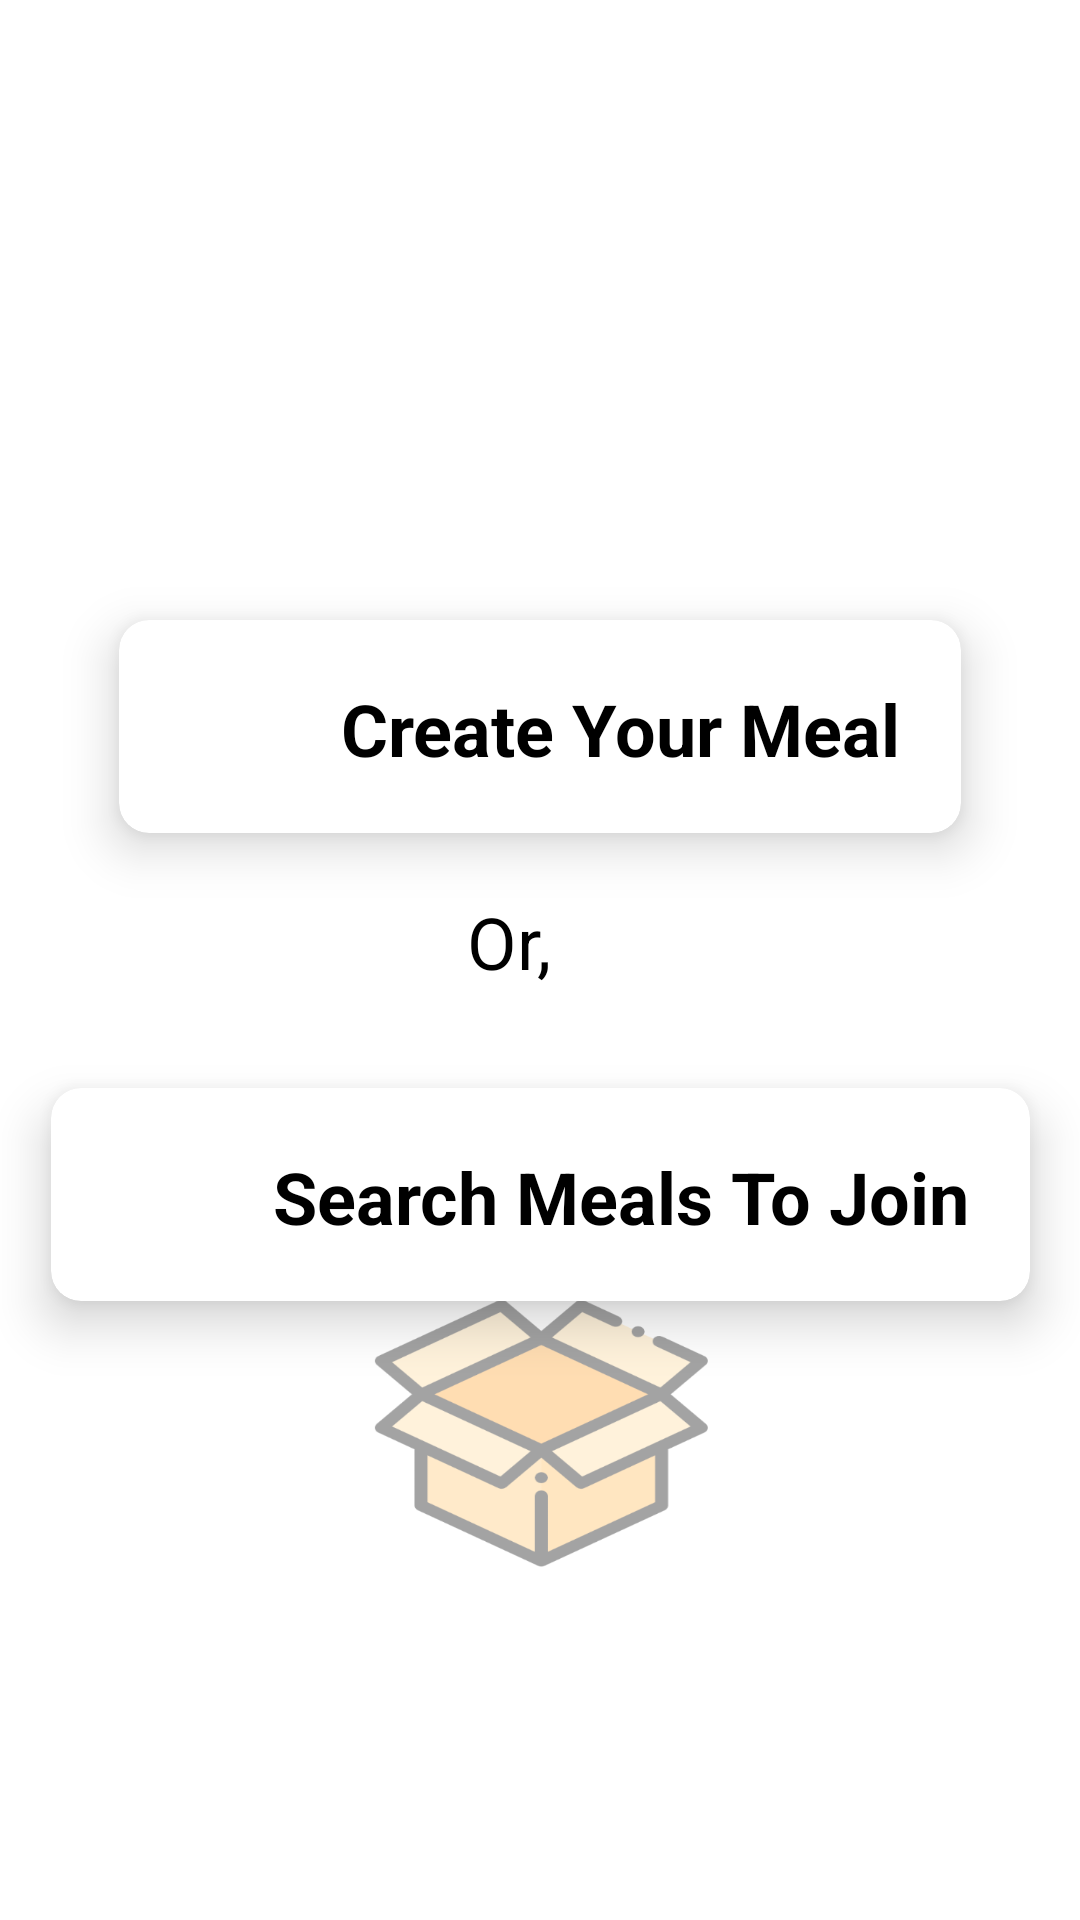

This screen was rendered from an Android layout file. Write that file and the resources it references.
<!-- AndroidManifest.xml: application theme Theme.MealManager -->
<!-- res/layout/fragment_create_my_meal.xml -->
<?xml version="1.0" encoding="utf-8"?>
<FrameLayout xmlns:android="http://schemas.android.com/apk/res/android"
    xmlns:app="http://schemas.android.com/apk/res-auto"
    xmlns:tools="http://schemas.android.com/tools"
    android:layout_width="match_parent"
    android:layout_height="match_parent"
    tools:context=".createMyMeal">

    <ScrollView
        android:layout_width="match_parent"
        android:layout_height="match_parent"
        android:fillViewport="true">

        <LinearLayout
            android:layout_width="match_parent"
            android:layout_height="match_parent"
            android:orientation="vertical">

            <androidx.constraintlayout.widget.ConstraintLayout
                android:layout_width="match_parent"
                android:layout_height="match_parent"
                android:background="@drawable/back11">

                <TextView
                    android:id="@+id/textView54"
                    android:layout_width="49dp"
                    android:layout_height="45dp"
                    android:layout_margin="20dp"
                    android:text="Or,"
                    android:textColor="#000000"
                    android:textSize="24sp"
                    app:layout_constraintBottom_toTopOf="@+id/searchCard"
                    app:layout_constraintEnd_toEndOf="parent"
                    app:layout_constraintHorizontal_bias="0.5"
                    app:layout_constraintStart_toStartOf="parent"
                    app:layout_constraintTop_toBottomOf="@+id/cardView3" />

                <androidx.cardview.widget.CardView
                    android:id="@+id/cardView3"
                    android:layout_width="wrap_content"
                    android:layout_height="wrap_content"
                    app:cardCornerRadius="10dp"
                    app:cardElevation="10dp"
                    app:layout_constraintBottom_toTopOf="@+id/textView54"
                    app:layout_constraintEnd_toEndOf="parent"
                    app:layout_constraintHorizontal_bias="0.5"
                    app:layout_constraintStart_toStartOf="parent"
                    app:layout_constraintTop_toTopOf="parent"
                    app:layout_constraintVertical_chainStyle="packed">

                    <LinearLayout
                        android:layout_width="match_parent"
                        android:layout_height="match_parent"
                        android:orientation="horizontal">

                        <ImageView
                            android:id="@+id/imageView21"
                            android:layout_width="54dp"
                            android:layout_height="71dp"
                            android:src="@drawable/foodgfbh" />

                        <TextView
                            android:id="@+id/textView47"
                            android:layout_width="match_parent"
                            android:layout_height="match_parent"
                            android:padding="20dp"
                            android:text="Create Your Meal"
                            android:textColor="#000000"
                            android:textSize="24sp"
                            android:textStyle="bold" />
                    </LinearLayout>

                </androidx.cardview.widget.CardView>

                <androidx.cardview.widget.CardView
                    android:id="@+id/searchCard"
                    android:layout_width="wrap_content"
                    android:layout_height="wrap_content"
                    app:cardCornerRadius="10dp"
                    app:cardElevation="10dp"
                    app:layout_constraintBottom_toBottomOf="parent"
                    app:layout_constraintEnd_toEndOf="parent"
                    app:layout_constraintHorizontal_bias="0.5"
                    app:layout_constraintStart_toStartOf="parent"
                    app:layout_constraintTop_toBottomOf="@+id/textView54"
                    app:layout_constraintVertical_bias="0.06999999">

                    <LinearLayout
                        android:layout_width="match_parent"
                        android:layout_height="match_parent"
                        android:orientation="horizontal">

                        <ImageView
                            android:id="@+id/imageView22"
                            android:layout_width="54dp"
                            android:layout_height="71dp"
                            android:src="@drawable/bgf" />

                        <TextView
                            android:id="@+id/textView52"
                            android:layout_width="match_parent"
                            android:layout_height="match_parent"
                            android:padding="20dp"
                            android:text="Search Meals To Join"
                            android:textColor="#000000"
                            android:textSize="24sp"
                            android:textStyle="bold" />
                    </LinearLayout>

                </androidx.cardview.widget.CardView>
            </androidx.constraintlayout.widget.ConstraintLayout>
        </LinearLayout>
    </ScrollView>

</FrameLayout>
<!-- resources referenced by this layout -->
<resources>
  <!-- drawable back11: png bitmap (drawable-hdpi, 34454 bytes) -->
  <style name="Theme.MealManager" parent="Theme.MaterialComponents.DayNight.NoActionBar">
          
          <item name="colorPrimary">@color/Material_400</item>
          <item name="colorPrimaryVariant">@color/Material_700</item>
          <item name="colorOnPrimary">@color/white</item>
          
          <item name="colorSecondary">@color/Material_200</item>
          <item name="colorSecondaryVariant">@color/Material_700</item>
          <item name="colorOnSecondary">@color/black</item>
          
          <item name="android:statusBarColor" tools:targetApi="l">?attr/colorPrimaryVariant</item>
          
      </style>
  <color name="Material_400">#FFC107</color>
  <color name="Material_700">#FFC107</color>
  <color name="white">#FFFFFFFF</color>
  <color name="Material_200">#FFC107</color>
  <color name="black">#FF000000</color>
</resources>
